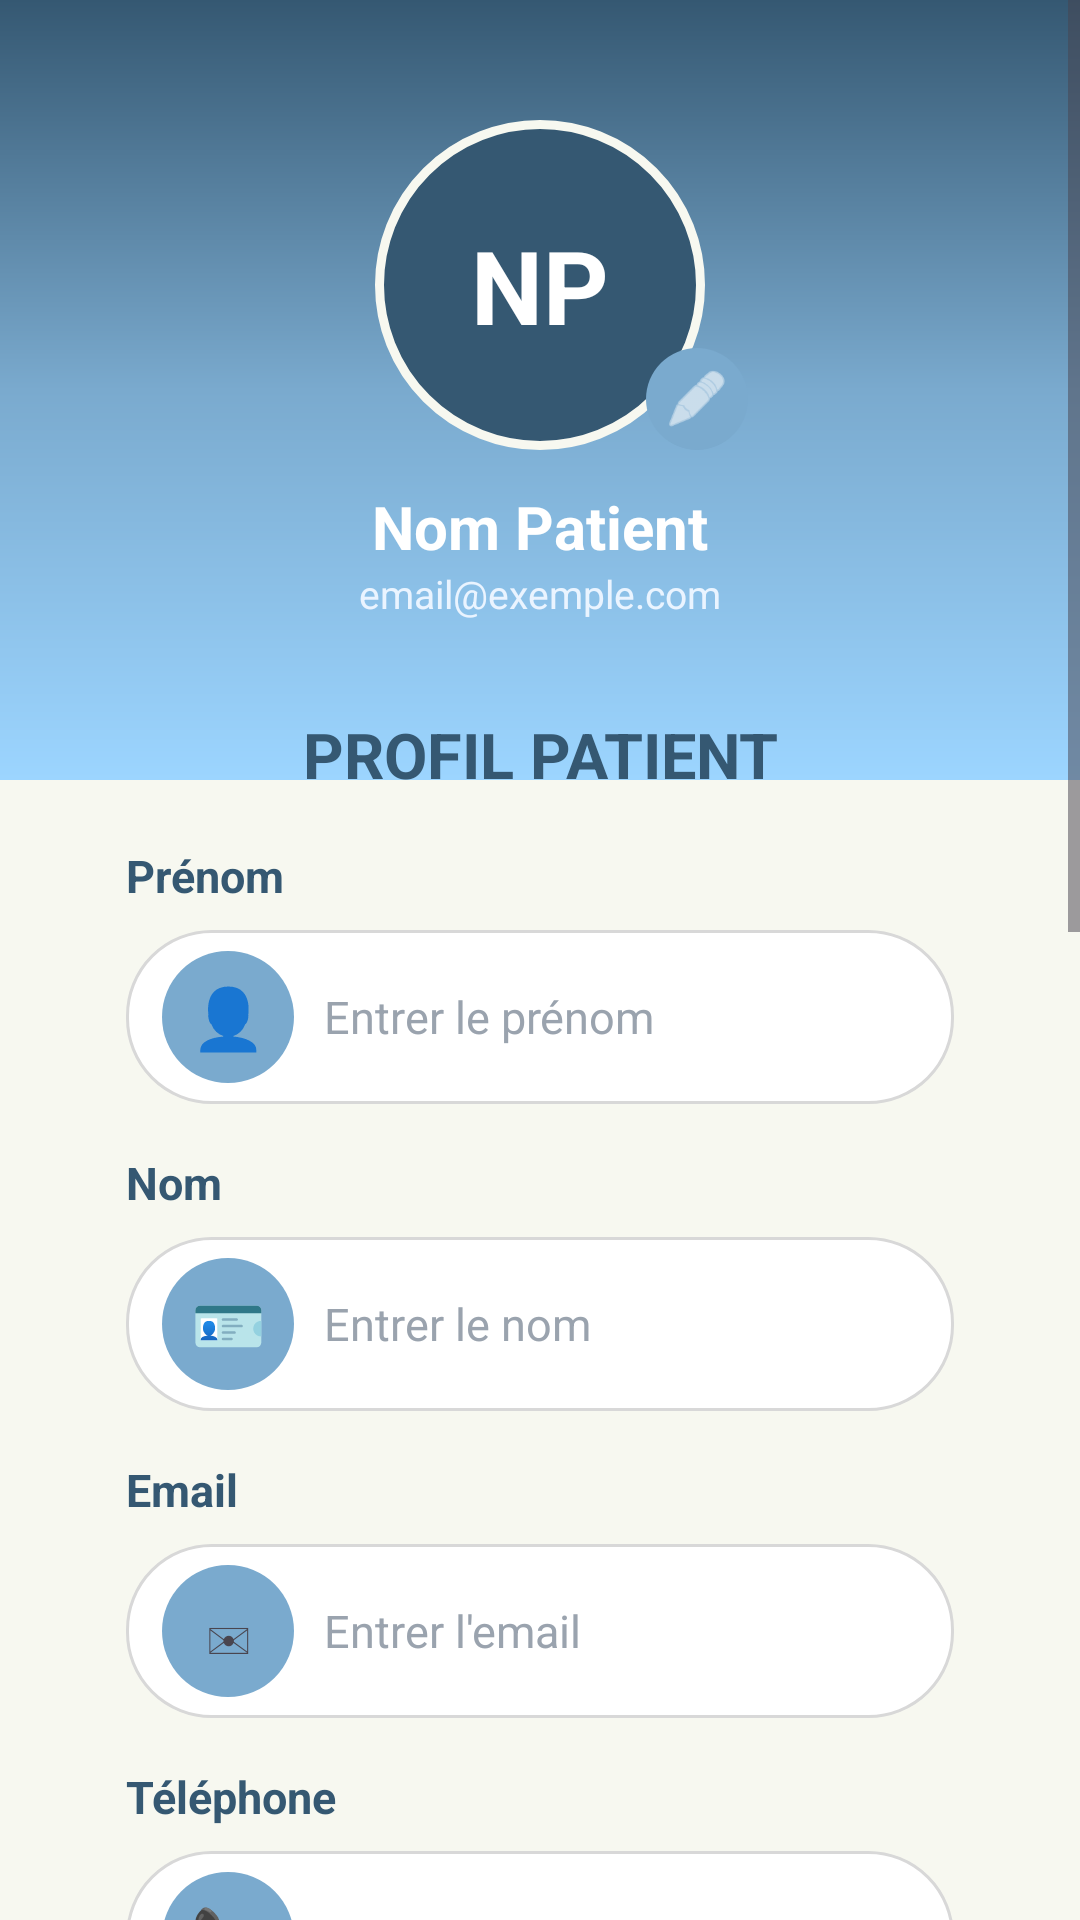

The Android layout XML behind this screen, and the referenced resources:
<!-- AndroidManifest.xml: application theme Theme.MediHomeMobile -->
<!-- res/layout/fragment_profile.xml -->
<?xml version="1.0" encoding="utf-8"?>
<ScrollView xmlns:android="http://schemas.android.com/apk/res/android"
    android:layout_width="match_parent"
    android:layout_height="match_parent"
    android:background="#F7F8F0"
    android:fillViewport="true">

    <LinearLayout
        android:layout_width="match_parent"
        android:layout_height="wrap_content"
        android:orientation="vertical">

        <RelativeLayout
            android:layout_width="match_parent"
            android:layout_height="260dp"
            android:background="@drawable/bg_profile_gradient">

            <TextView
                android:id="@+id/tvProfileInitials"
                android:layout_width="110dp"
                android:layout_height="110dp"
                android:layout_centerHorizontal="true"
                android:layout_marginTop="40dp"
                android:background="@drawable/bg_profile_avatar"
                android:gravity="center"
                android:text="NP"
                android:textColor="#FFFFFF"
                android:textSize="34sp"
                android:textStyle="bold" />

            <ImageView
                android:id="@+id/btnChangePhoto"
                android:layout_width="34dp"
                android:layout_height="34dp"
                android:layout_toEndOf="@id/tvProfileInitials"
                android:layout_alignBottom="@id/tvProfileInitials"
                android:layout_marginStart="-20dp"
                android:background="@drawable/bg_profile_icon_circle"
                android:padding="6dp"
                android:src="@android:drawable/ic_menu_edit"
                android:tint="#FFFFFF" />

            <TextView
                android:id="@+id/tvProfileFullName"
                android:layout_width="wrap_content"
                android:layout_height="wrap_content"
                android:layout_below="@id/tvProfileInitials"
                android:layout_centerHorizontal="true"
                android:layout_marginTop="12dp"
                android:text="Nom Patient"
                android:textColor="#FFFFFF"
                android:textSize="20sp"
                android:textStyle="bold" />

            <TextView
                android:id="@+id/tvProfileEmailTop"
                android:layout_width="wrap_content"
                android:layout_height="wrap_content"
                android:layout_below="@id/tvProfileFullName"
                android:layout_centerHorizontal="true"
                android:text="email@exemple.com"
                android:textColor="#EAF4FF"
                android:textSize="13sp" />
        </RelativeLayout>

        <LinearLayout
            android:layout_width="match_parent"
            android:layout_height="wrap_content"
            android:layout_marginStart="20dp"
            android:layout_marginEnd="20dp"
            android:layout_marginTop="-45dp"
            android:layout_marginBottom="24dp"
            android:background="@drawable/bg_profile_white_card"
            android:elevation="8dp"
            android:orientation="vertical"
            android:padding="22dp">

            <TextView
                android:layout_width="match_parent"
                android:layout_height="wrap_content"
                android:gravity="center"
                android:text="PROFIL PATIENT"
                android:textColor="#355872"
                android:textSize="21sp"
                android:textStyle="bold" />

            <TextView style="@style/ProfileLabel" android:text="Prénom" />
            <LinearLayout style="@style/ProfileInputBox">
                <TextView style="@style/ProfileIcon" android:text="👤" />
                <EditText
                    android:id="@+id/etProfilePrenom"
                    style="@style/ProfileEditText"
                    android:hint="Entrer le prénom" />
            </LinearLayout>

            <TextView style="@style/ProfileLabel" android:text="Nom" />
            <LinearLayout style="@style/ProfileInputBox">
                <TextView style="@style/ProfileIcon" android:text="🪪" />
                <EditText
                    android:id="@+id/etProfileNom"
                    style="@style/ProfileEditText"
                    android:hint="Entrer le nom" />
            </LinearLayout>

            <TextView style="@style/ProfileLabel" android:text="Email" />
            <LinearLayout style="@style/ProfileInputBox">
                <TextView style="@style/ProfileIcon" android:text="✉" />
                <EditText
                    android:id="@+id/etProfileEmail"
                    style="@style/ProfileEditText"
                    android:hint="Entrer l'email"
                    android:inputType="textEmailAddress" />
            </LinearLayout>

            <TextView style="@style/ProfileLabel" android:text="Téléphone" />
            <LinearLayout style="@style/ProfileInputBox">
                <TextView style="@style/ProfileIcon" android:text="📞" />
                <EditText
                    android:id="@+id/etProfileTelephone"
                    style="@style/ProfileEditText"
                    android:hint="Entrer le téléphone"
                    android:inputType="phone" />
            </LinearLayout>

            <TextView style="@style/ProfileLabel" android:text="Adresse" />
            <LinearLayout style="@style/ProfileInputBoxLarge">
                <TextView style="@style/ProfileIcon" android:text="📍" />
                <EditText
                    android:id="@+id/etProfileAdresse"
                    style="@style/ProfileEditText"
                    android:gravity="top"
                    android:hint="Entrer l'adresse"
                    android:inputType="textMultiLine" />
            </LinearLayout>

            <TextView
                android:layout_width="wrap_content"
                android:layout_height="wrap_content"
                android:layout_marginTop="24dp"
                android:text="Sécurité du compte"
                android:textColor="#355872"
                android:textSize="18sp"
                android:textStyle="bold" />

            <TextView style="@style/ProfileLabel" android:text="Nouveau mot de passe" />
            <LinearLayout style="@style/ProfileInputBox">
                <TextView style="@style/ProfileIcon" android:text="🔒" />
                <EditText
                    android:id="@+id/etNewPassword"
                    style="@style/ProfileEditText"
                    android:hint="Nouveau mot de passe"
                    android:inputType="textPassword" />
            </LinearLayout>

            <TextView style="@style/ProfileLabel" android:text="Confirmer le mot de passe" />
            <LinearLayout style="@style/ProfileInputBox">
                <TextView style="@style/ProfileIcon" android:text="✅" />
                <EditText
                    android:id="@+id/etConfirmPassword"
                    style="@style/ProfileEditText"
                    android:hint="Confirmer le mot de passe"
                    android:inputType="textPassword" />
            </LinearLayout>

            <Button
                android:id="@+id/btnChangePassword"
                android:layout_width="match_parent"
                android:layout_height="52dp"
                android:layout_marginTop="18dp"
                android:background="@drawable/bg_profile_button_secondary"
                android:text="Changer mot de passe"
                android:textAllCaps="false"
                android:textColor="#FFFFFF"
                android:textStyle="bold" />

            <Button
                android:id="@+id/btnSaveProfile"
                android:layout_width="match_parent"
                android:layout_height="54dp"
                android:layout_marginTop="20dp"
                android:background="@drawable/bg_profile_button"
                android:text="ENREGISTRER"
                android:textColor="#FFFFFF"
                android:textStyle="bold" />

            <Button
                android:id="@+id/btnLogout"
                android:layout_width="match_parent"
                android:layout_height="52dp"
                android:layout_marginTop="12dp"
                android:background="@drawable/bg_logout_button"
                android:text="Se déconnecter"
                android:textAllCaps="false"
                android:textColor="#FFFFFF"
                android:textStyle="bold" />

        </LinearLayout>
    </LinearLayout>
</ScrollView>
<!-- resources referenced by this layout -->
<resources>
  <!-- drawable bg_logout_button (drawable) -->
  <shape xmlns:android="http://schemas.android.com/apk/res/android">
      <solid android:color="#E53935"/>
      <corners android:radius="22dp"/>
  </shape>
  <!-- drawable bg_profile_avatar (drawable) -->
  <?xml version="1.0" encoding="utf-8"?>
  <shape xmlns:android="http://schemas.android.com/apk/res/android"
      android:shape="oval">
      <solid android:color="#355872" />
      <stroke
          android:width="3dp"
          android:color="#F7F8F0" />
  </shape>
  <!-- drawable bg_profile_button (drawable) -->
  <?xml version="1.0" encoding="utf-8"?>
  <shape xmlns:android="http://schemas.android.com/apk/res/android">
      <gradient
          android:startColor="#355872"
          android:endColor="#7AAACE"
          android:angle="0" />
      <corners android:radius="28dp" />
  </shape>
  <!-- drawable bg_profile_button_secondary (drawable) -->
  <?xml version="1.0" encoding="utf-8"?>
  <shape xmlns:android="http://schemas.android.com/apk/res/android">
      <solid android:color="#8E24AA" />
      <corners android:radius="28dp" />
  </shape>
  <!-- drawable bg_profile_gradient (drawable) -->
  <?xml version="1.0" encoding="utf-8"?>
  <shape xmlns:android="http://schemas.android.com/apk/res/android">
      <gradient
          android:startColor="#355872"
          android:centerColor="#7AAACE"
          android:endColor="#9CD5FF"
          android:angle="270" />
  </shape>
  <!-- drawable bg_profile_icon_circle (drawable) -->
  <?xml version="1.0" encoding="utf-8"?>
  <shape xmlns:android="http://schemas.android.com/apk/res/android"
      android:shape="oval">
      <solid android:color="#7AAACE" />
  </shape>
  <style name="ProfileIcon">
          <item name="android:layout_width">44dp</item>
          <item name="android:layout_height">44dp</item>
          <item name="android:background">@drawable/bg_profile_icon_circle</item>
          <item name="android:gravity">center</item>
          <item name="android:textSize">20sp</item>
      </style>
  <style name="ProfileInputBox">
          <item name="android:layout_width">match_parent</item>
          <item name="android:layout_height">58dp</item>
          <item name="android:layout_marginTop">8dp</item>
          <item name="android:background">@drawable/bg_profile_input</item>
          <item name="android:gravity">center_vertical</item>
          <item name="android:orientation">horizontal</item>
          <item name="android:paddingStart">12dp</item>
          <item name="android:paddingEnd">12dp</item>
      </style>
  <style name="ProfileLabel">
          <item name="android:layout_width">wrap_content</item>
          <item name="android:layout_height">wrap_content</item>
          <item name="android:layout_marginTop">16dp</item>
          <item name="android:textColor">#355872</item>
          <item name="android:textSize">15sp</item>
          <item name="android:textStyle">bold</item>
      </style>
  <style name="Theme.MediHomeMobile" parent="Theme.Material3.DayNight.NoActionBar">
          <item name="colorPrimary">@color/primary_dark</item>
          <item name="colorOnPrimary">@color/white</item>
          <item name="colorSecondary">@color/primary_mid</item>
          <item name="android:statusBarColor">@color/primary_dark</item>
          <item name="android:navigationBarColor">@color/white</item>
          <item name="android:windowBackground">@color/background_soft</item>
      </style>
  <!-- drawable bg_profile_input (drawable) -->
  <shape xmlns:android="http://schemas.android.com/apk/res/android">
      <solid android:color="#FFFFFF" />
      <corners android:radius="28dp" />
      <stroke android:width="1dp" android:color="#D8D8D8" />
  </shape>
  <color name="primary_dark">#355872</color>
  <color name="white">#FFFFFF</color>
  <color name="primary_mid">#7AAACE</color>
  <color name="background_soft">#F7F8F0</color>
</resources>
